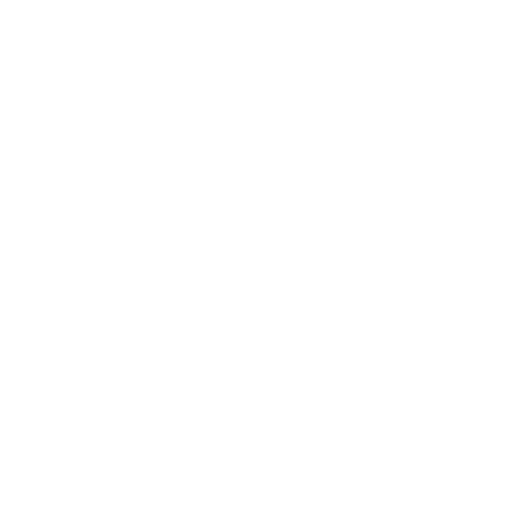
t = 0.00 s
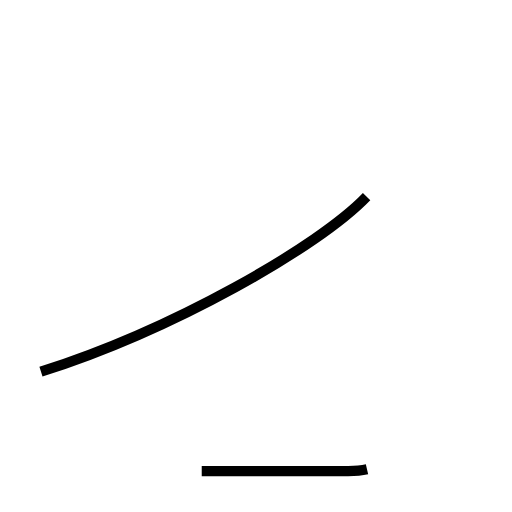
t = 1.58 s
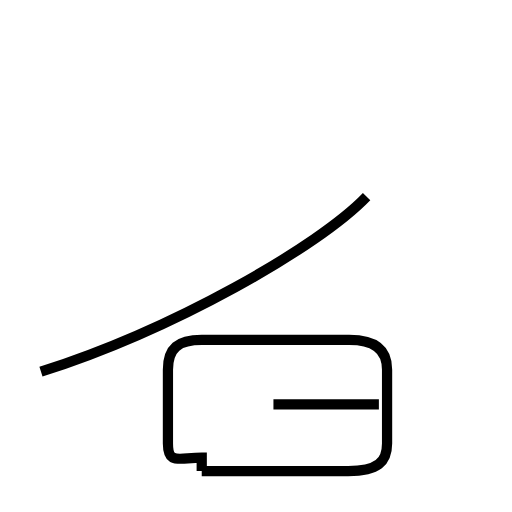
t = 3.34 s
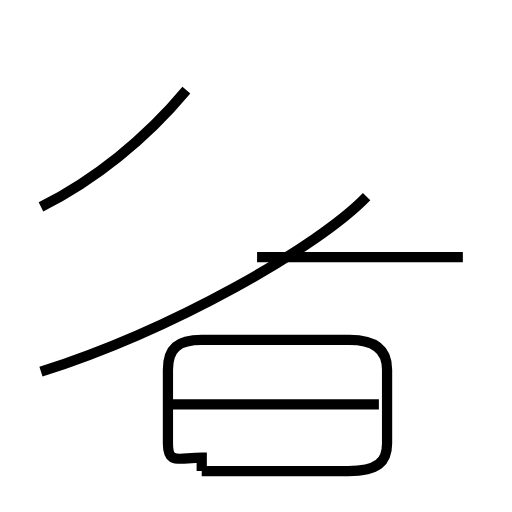
t = 4.80 s
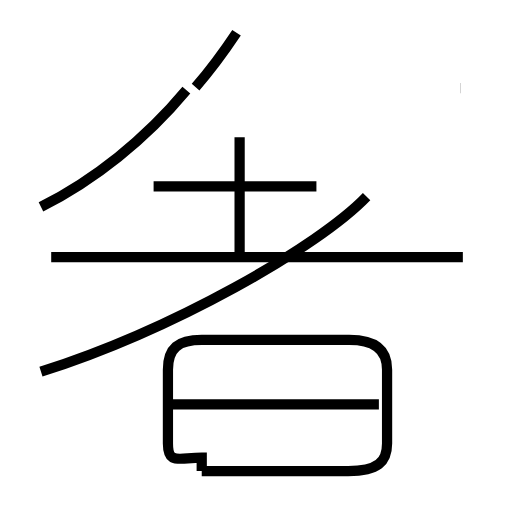
t = 6.43 s
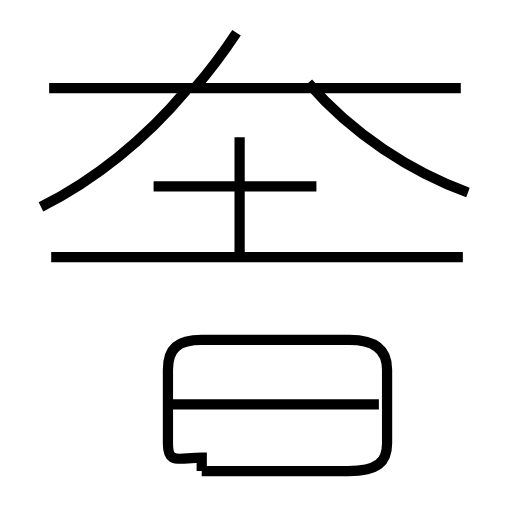
t = 8.21 s

The animated SVG that drew these frames (rendered in a browser with its animation timeline set to each time). Animation: 10 SMIL elements (animate=10); one cycle of 8.21 s.

<?xml version='1.0' encoding='utf-8'?>
<svg viewBox="0.0 -6.0 50.0 50.0" version="1.1" xmlns="http://www.w3.org/2000/svg"><rect x="-1000" y="-1000" width="2000" height="2000" stroke="white" fill="white" /><g style="fill:none;stroke:#000000;stroke-width:1"><path d="M 4.0 -7.7 C 16.9 -11.8 31.1 -19.9 35.8 -24.8 " transform="translate(0.0 38.0)" stroke-dasharray="36.35161474891571" stroke-dashoffset="36.35161474891571"><animate attributeName="stroke-dashoffset" from="36.35161474891571" to="0" dur="1.0905484424674712s" begin="0s; anim_end.end" fill="freeze" id="anim0" /></path><path d="M 19.7 2.0 L 34.0 2.0 C 36.9 2.0 37.8 1.1 37.8 -0.7 L 37.8 -7.9 C 37.8 -10.0 36.4 -10.8 34.1 -10.8 L 19.7 -10.8 C 17.4 -10.8 16.4 -10.0 16.4 -7.9 L 16.4 -0.7 C 16.4 1.4 17.4 0.7 19.7 0.7 Z " transform="translate(0.0 38.0)" stroke-dasharray="64.65101877968561" stroke-dashoffset="64.65101877968561"><animate attributeName="stroke-dashoffset" from="64.65101877968561" to="0" dur="1.9395305633905684s" begin="anim0.end" fill="freeze" id="anim1" /></path><path d="M 37.0 -4.5 L 16.4 -4.5 " transform="translate(0.0 38.0)" stroke-dasharray="20.6" stroke-dashoffset="20.6"><animate attributeName="stroke-dashoffset" from="20.6" to="0" dur="0.618s" begin="anim1.end" fill="freeze" id="anim2" /></path><path d="M 4.0 -23.8 C 9.2 -26.4 14.2 -30.4 18.2 -35.2 " transform="translate(0.0 38.0)" stroke-dasharray="18.33588748205515" stroke-dashoffset="18.33588748205515"><animate attributeName="stroke-dashoffset" from="18.33588748205515" to="0" dur="0.5500766244616545s" begin="anim2.end" fill="freeze" id="anim3" /></path><path d="M 45.2 -18.9 L 5.0 -18.9 " transform="translate(0.0 38.0)" stroke-dasharray="40.2" stroke-dashoffset="40.2"><animate attributeName="stroke-dashoffset" from="40.2" to="0" dur="1.206s" begin="anim3.end" fill="freeze" id="anim4" /></path><path d="M 23.4 -19.1 L 23.4 -30.6 " transform="translate(0.0 38.0)" stroke-dasharray="11.5" stroke-dashoffset="11.5"><animate attributeName="stroke-dashoffset" from="11.5" to="0" dur="0.345s" begin="anim4.end" fill="freeze" id="anim5" /></path><path d="M 30.9 -25.8 L 15.0 -25.8 " transform="translate(0.0 38.0)" stroke-dasharray="15.899999999999999" stroke-dashoffset="15.899999999999999"><animate attributeName="stroke-dashoffset" from="15.899999999999999" to="0" dur="0.4769999999999999s" begin="anim5.end" fill="freeze" id="anim6" /></path><path d="M 19.1 -35.5 C 20.6 -37.2 21.9 -39.0 23.1 -40.8 " transform="translate(0.0 38.0)" stroke-dasharray="6.645163042380661" stroke-dashoffset="6.645163042380661"><animate attributeName="stroke-dashoffset" from="6.645163042380661" to="0" dur="0.1993548912714198s" begin="anim6.end" fill="freeze" id="anim7" /></path><path d="M 45.0 -35.4 L 4.8 -35.4 " transform="translate(0.0 38.0)" stroke-dasharray="40.2" stroke-dashoffset="40.2"><animate attributeName="stroke-dashoffset" from="40.2" to="0" dur="1.206s" begin="anim7.end" fill="freeze" id="anim8" /></path><path d="M 45.7 -25.2 C 40.2 -27.2 34.4 -30.9 30.1 -35.9" transform="translate(0.0 38.0)" stroke-dasharray="19.116046997381943" stroke-dashoffset="19.116046997381943"><animate attributeName="stroke-dashoffset" from="19.116046997381943" to="0" dur="0.5734814099214582s" begin="anim8.end" fill="freeze" id="anim_end" /></path></g></svg>
